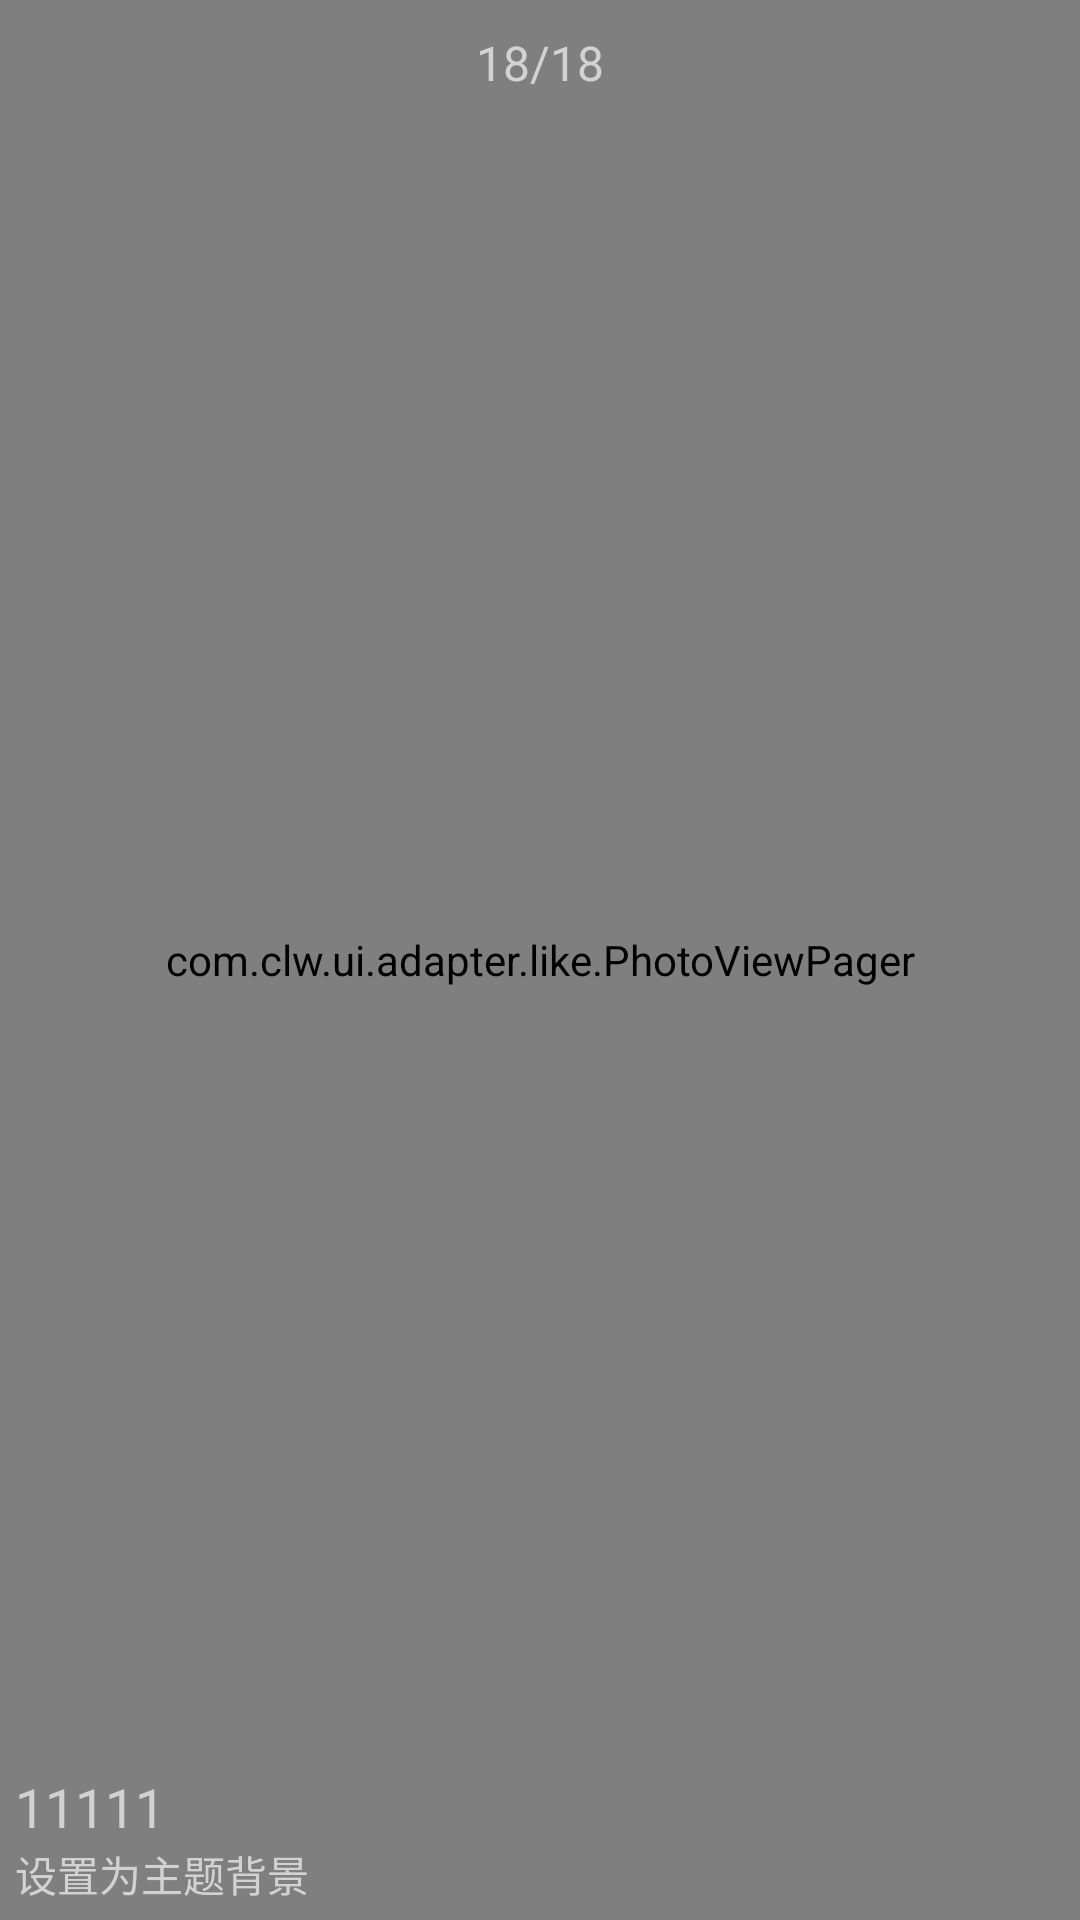

Here is an Android app screen rendered from its layout file. Give the layout XML and the strings, colors and styles it references.
<!-- AndroidManifest.xml: application theme AppTheme -->
<!-- res/layout/activity_newsview.xml -->
<?xml version="1.0" encoding="utf-8"?>
<RelativeLayout
    xmlns:android="http://schemas.android.com/apk/res/android"
    android:layout_width="match_parent"
    android:layout_height="match_parent"
    android:background="@color/colorBlack"
    >
    <com.clw.ui.adapter.like.PhotoViewPager
        android:id="@+id/mNewsViewPager"
        android:layout_centerVertical="true"
        android:layout_width="match_parent"
        android:layout_height="match_parent"/>

    <ImageView
        android:id="@+id/mNewsIv"
        android:layout_width="24dp"
        android:layout_height="24dp"
        android:layout_marginLeft="10dp"
        android:layout_marginTop="10dp"
        android:src="@drawable/cross" />
    <TextView
        android:layout_marginTop="10dp"
        android:id="@+id/mNewsPage"
        android:layout_width="wrap_content"
        android:layout_height="wrap_content"
        android:textColor="@color/colorBDK"
        android:textSize="16sp"
        android:text="18/18"
        android:layout_centerHorizontal="true"
        />
    <LinearLayout
        android:layout_width="match_parent"
        android:layout_height="wrap_content"
        android:orientation="vertical"
        android:layout_alignParentBottom="true"
        android:padding="5dp"
        >
        <TextView
            android:id="@+id/mNewsTle"
            android:layout_width="wrap_content"
            android:layout_height="wrap_content"
            android:textColor="@color/colorBDK"
            android:textSize="18sp"
            android:text="11111"
            />
        <TextView
            android:id="@+id/mNewsCon"
            android:layout_width="wrap_content"
            android:layout_height="wrap_content"
            android:text="设置为主题背景"
            android:textColor="@color/colorBDK"
            android:textSize="14sp"
            />

    </LinearLayout>


</RelativeLayout>
<!-- resources referenced by this layout -->
<resources>
  <color name="colorBDK">#D2D2D2</color>
  <color name="colorBlack">#222</color>
  <style name="AppTheme" parent="Theme.AppCompat.Light.DarkActionBar">
          <item name="android:windowContentOverlay">@null</item>
          <item name="android:textSize">@dimen/text_middle_size</item>
          <item name="windowActionBar">false</item>
          <item name="windowNoTitle">true</item>
          <item name="colorPrimary">@color/colorPrimary</item>
          <item name="colorPrimaryDark">@color/colorPrimary</item>
          <item name="colorAccent">@color/colorAccent</item>
      </style>
  <dimen name="text_middle_size">14sp</dimen>
  <color name="colorPrimary">#1E90FF</color>
  <color name="colorAccent">#FF4081</color>
</resources>
